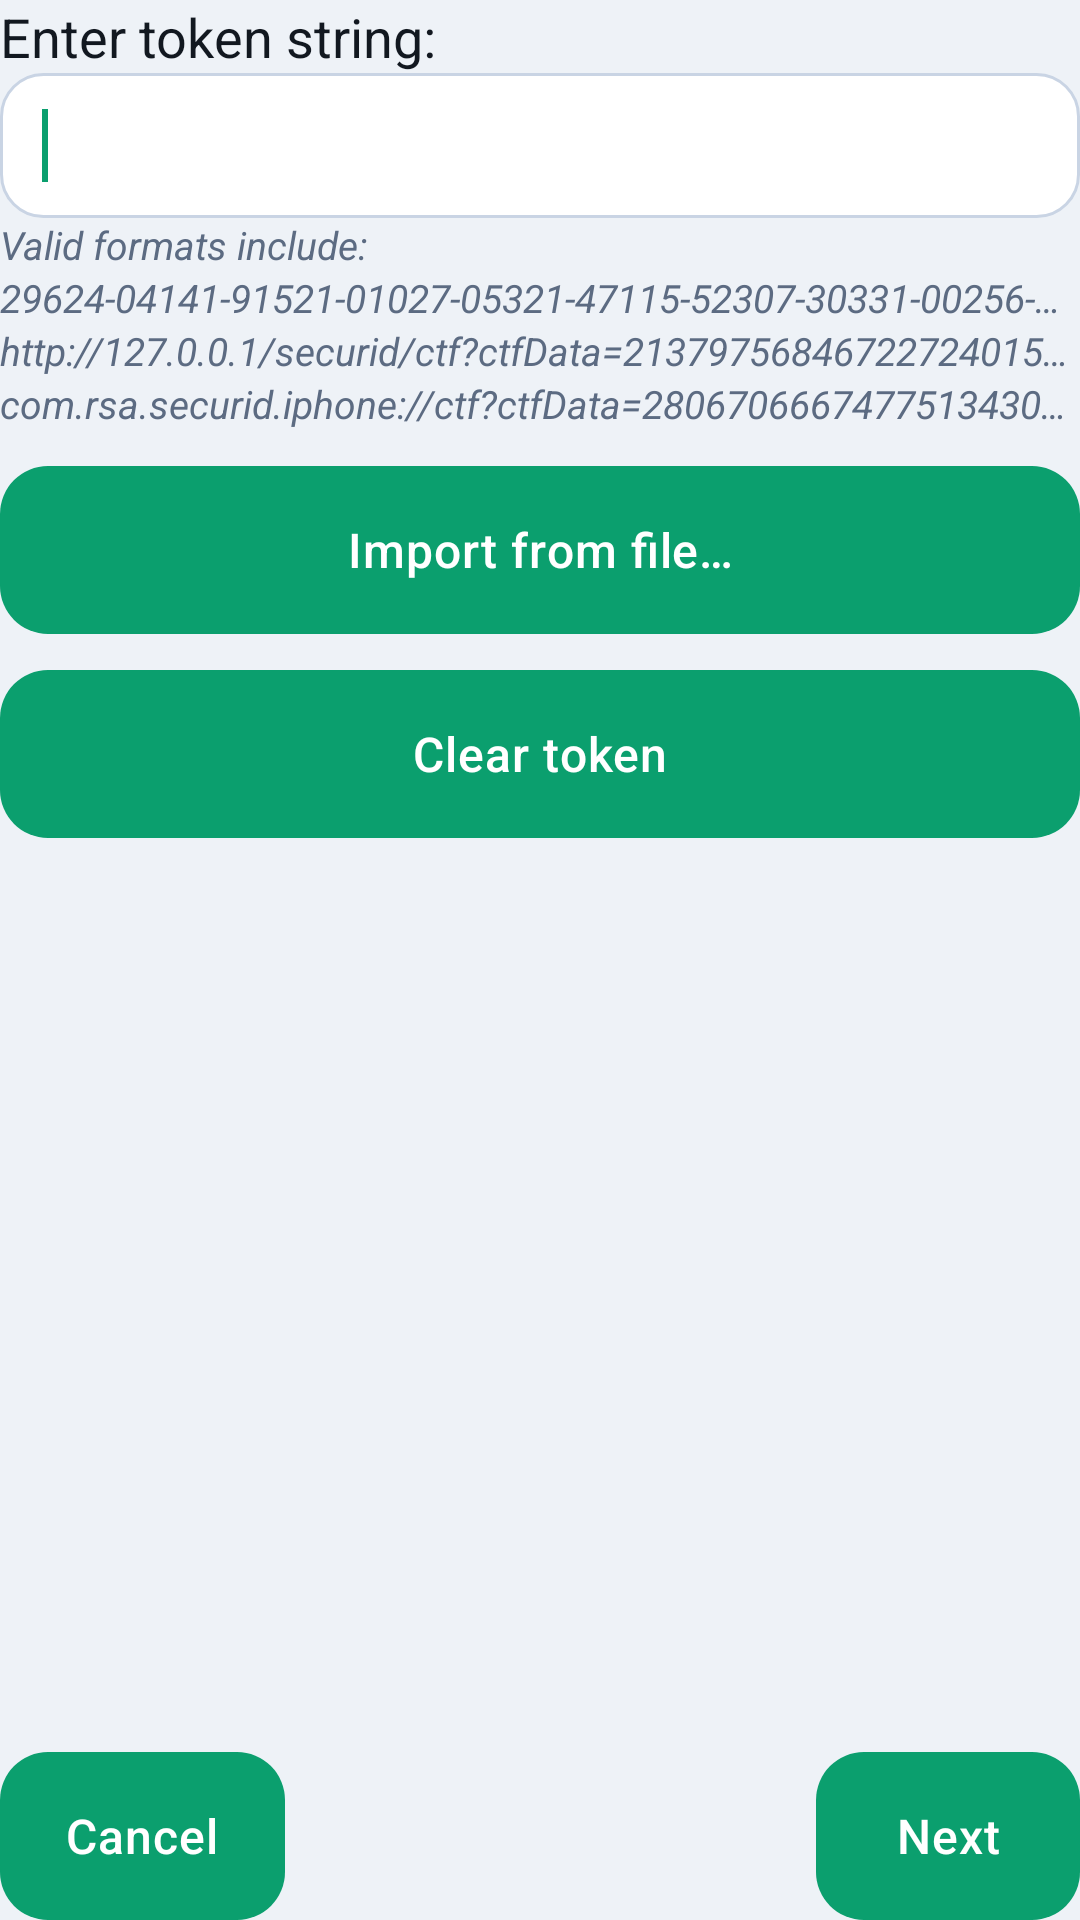

Here is an Android app screen rendered from its layout file. Give the layout XML and the strings, colors and styles it references.
<!-- AndroidManifest.xml: application theme Theme.MyOC -->
<!-- res/layout/token_string.xml -->
<?xml version="1.0" encoding="utf-8"?>
<LinearLayout xmlns:android="http://schemas.android.com/apk/res/android"
    android:layout_width="match_parent"
    android:layout_height="match_parent"
    android:orientation="vertical" >

    <TextView
        android:id="@+id/token_string_label"
        android:layout_width="wrap_content"
        android:layout_height="wrap_content"
        android:textSize="18sp"
        android:textColor="@color/myoc_text"
        android:text="@string/enter_token_string" />

    <EditText
        android:id="@+id/token_string_entry"
        android:layout_width="match_parent"
        android:layout_height="wrap_content"
        android:ems="10"
        android:background="@drawable/bg_edit_text"
        android:textColor="@color/myoc_text"
        android:textColorHint="@color/myoc_text_muted"
        android:inputType="textMultiLine|textNoSuggestions" >

        <requestFocus />
    </EditText>

    <TextView
        android:id="@+id/token_string_examples_0"
        android:layout_width="match_parent"
        android:layout_height="wrap_content"
        android:singleLine="true"
        android:textStyle="italic"
        android:textColor="@color/myoc_text_muted"
        android:text="@string/token_string_examples_0" />

    <TextView
        android:id="@+id/token_string_examples_1"
        android:layout_width="match_parent"
        android:layout_height="wrap_content"
        android:singleLine="true"
        android:textStyle="italic"
        android:textColor="@color/myoc_text_muted"
        android:text="@string/token_string_examples_1" />

    <TextView
        android:id="@+id/token_string_examples_2"
        android:layout_width="match_parent"
        android:layout_height="wrap_content"
        android:singleLine="true"
        android:textStyle="italic"
        android:textColor="@color/myoc_text_muted"
        android:text="@string/token_string_examples_2" />

    <TextView
        android:id="@+id/token_string_examples_3"
        android:layout_width="match_parent"
        android:layout_height="wrap_content"
        android:singleLine="true"
        android:textStyle="italic"
        android:textColor="@color/myoc_text_muted"
        android:text="@string/token_string_examples_3" />

    <Space
        android:layout_width="match_parent"
        android:layout_height="12sp" />

    <Button
        android:id="@+id/token_string_import"
        android:layout_width="match_parent"
        android:layout_height="wrap_content"
        android:text="@string/import_from_file" />

    <Space
        android:layout_width="match_parent"
        android:layout_height="12sp" />

    <Button
        android:id="@+id/token_string_clear"
        android:layout_width="match_parent"
        android:layout_height="wrap_content"
        android:text="@string/clear_token" />

    <Space
        android:layout_width="match_parent"
        android:layout_height="0dp"
        android:layout_weight="1" />

    <LinearLayout
        android:layout_width="match_parent"
        android:layout_height="wrap_content" >

        <Button
            android:id="@+id/cancel_button"
            android:layout_width="wrap_content"
            android:layout_height="wrap_content"
            android:text="@string/cancel" />

        <Space
            android:layout_width="0dp"
            android:layout_height="match_parent"
            android:layout_weight="1" />

        <Button
            android:id="@+id/next_button"
            android:layout_width="wrap_content"
            android:layout_height="wrap_content"
            android:text="@string/next" />

    </LinearLayout>

</LinearLayout>
<!-- resources referenced by this layout -->
<resources>
  <color name="myoc_text">#121820</color>
  <color name="myoc_text_muted">#5C6B82</color>
  <string name="cancel">Cancel</string>
  <string name="clear_token">Clear token</string>
  <string name="enter_token_string">Enter token string:</string>
  <string name="import_from_file">Import from file…</string>
  <string name="next">Next</string>
  <string name="token_string_examples_0">Valid formats include:</string>
  <string name="token_string_examples_1" translatable="false">29624-04141-91521-01027-05321-47115-52307-30331-00256-47622-00007-44173-12504-44077-52716-73535-5</string>
  <string name="token_string_examples_2" translatable="false">http://127.0.0.1/securid/ctf?ctfData=213797568467227240150540165305516771132574111177500436764173125710437026671675121</string>
  <string name="token_string_examples_3" translatable="false">com.rsa.securid.iphone://ctf?ctfData=280670666747751343027701722017126407551472632305635574224173125614664606671656613</string>
  <color name="myoc_surface">#FFFFFF</color>
  <color name="myoc_surface_stroke">#C9D4E4</color>
  <dimen name="myoc_radius_sm">14dp</dimen>
  <color name="myoc_bg_elevated">#FFFFFF</color>
  <color name="myoc_bg">#EEF2F7</color>
  <color name="myoc_accent">#0B9F6E</color>
  <color name="myoc_accent_soft">#D8F5EA</color>
  <color name="myoc_surface_high">#F0F4FA</color>
  <color name="myoc_divider">#D7E0EC</color>
  <style name="MyOC.Spinner" parent="@android:style/Widget.Material.Light.Spinner">
          <item name="android:background">@drawable/bg_edit_text</item>
          <item name="android:popupBackground">@drawable/bg_popup</item>
      </style>
  <style name="MyOC.PopupMenu" parent="@android:style/Widget.Material.Light.PopupMenu">
          <item name="android:popupBackground">@drawable/bg_popup</item>
      </style>
  <style name="MyOC.TextView" parent="@android:style/Widget.Material.Light.TextView">
          <item name="android:textColor">@color/myoc_text</item>
          <item name="android:textColorHint">@color/myoc_text_muted</item>
      </style>
  <style name="MyOC.MenuItem" parent="@android:style/TextAppearance.Material.Widget.PopupMenu.Large">
          <item name="android:textColor">@color/myoc_text</item>
          <item name="android:textSize">16sp</item>
      </style>
  <style name="MyOC.TextAppearance" parent="@android:style/TextAppearance.Material">
          <item name="android:textColor">@color/myoc_text</item>
          <item name="android:textSize">16sp</item>
      </style>
  <style name="MyOC.TextAppearance.Secondary" parent="@android:style/TextAppearance.Material.Small">
          <item name="android:textColor">@color/myoc_text_muted</item>
          <item name="android:textSize">13sp</item>
      </style>
  <style name="MyOC.Preference">
          <item name="android:layout">@layout/myoc_preference</item>
      </style>
  <style name="MyOC.PreferenceCategory">
          <item name="android:layout">@layout/myoc_preference_category</item>
      </style>
  <style name="MyOC.CheckBoxPreference">
          <item name="android:layout">@layout/myoc_preference</item>
          <item name="android:widgetLayout">@layout/myoc_preference_checkbox</item>
      </style>
  <style name="MyOC.DialogPreference">
          <item name="android:layout">@layout/myoc_preference</item>
          <item name="android:positiveButtonText">@android:string/ok</item>
          <item name="android:negativeButtonText">@android:string/cancel</item>
      </style>
  <style name="MyOC.EditTextPreference">
          <item name="android:layout">@layout/myoc_preference</item>
          <item name="android:positiveButtonText">@android:string/ok</item>
          <item name="android:negativeButtonText">@android:string/cancel</item>
      </style>
  <string name="more_options">More options</string>
  <color name="myoc_btn_on_accent">#FFFFFF</color>
  <dimen name="myoc_btn_height">56dp</dimen>
  <color name="myoc_ripple_on_surface">#1A000000</color>
  <color name="myoc_ripple_on_accent">#33000000</color>
  <dimen name="myoc_radius">18dp</dimen>
</resources>
